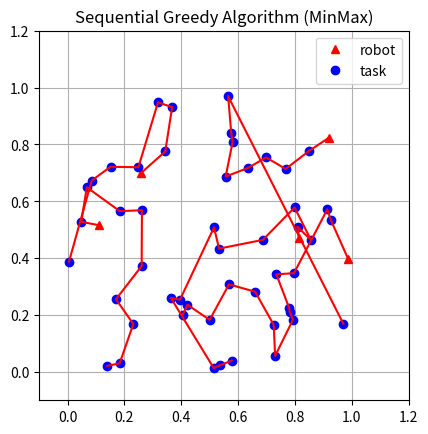

This figure's Python source:
import numpy as np
import copy
from scipy.spatial import distance_matrix

from matplotlib import pyplot as plt


robot_num = 5
task_num = 50

robot = np.random.uniform(0,1,(robot_num,2))
task = np.random.uniform(0,1,(task_num,2))

# Sequential Greedy Algorithm
I = [i for i in range(len(robot))]
J = [j for j in range(len(task))]

bundle = [[] for i in range(len(robot))]
path = [[] for i in range(len(robot))]
Sp = [0 for i in range(len(robot))]

L_t = len(task)
N_min = min(len(task),len(robot)*L_t)
alpha = 1
penalty = 100

eta = np.zeros(len(robot),dtype=np.int16)
score = -distance_matrix(robot,task)

for n in range(N_min):
    i_star,j_star = np.unravel_index(np.argmax(score, axis=None), score.shape)

    eta[i_star] += 1
    J.remove(j_star)

    # Construct Bundle
    bundle[i_star].append(j_star)

    # Construct Path
    if len(path[i_star]) > 0:
        c_list = []
        for k in range(len(path[i_star])+1):
            p = copy.deepcopy(path[i_star])
            p.insert(k,j_star)
            c = 0
            c += distance_matrix([robot[i_star]],[task[p[0]]]).squeeze()
            if len(p)>1:
              for loc in range(len(p)-1):
                c += distance_matrix([task[p[loc]]],[task[p[loc+1]]]).squeeze()
            c = -(c-Sp[i_star])
            c_list.append(c)

        idx = np.argmax(c_list)
        c_max = c_list[idx]

        path[i_star].insert(idx,j_star)
    else:
      path[i_star].append(j_star)

    Sp[i_star] = 0
    Sp[i_star] += distance_matrix([robot[i_star]],[task[path[i_star][0]]]).squeeze()
    if len(path[i_star])>1:
      for loc in range(len(path[i_star])-1):
          Sp[i_star] += distance_matrix([task[path[i_star][loc]]],[task[path[i_star][loc+1]]]).squeeze()

    max_length = max(Sp)

    if eta[i_star] == L_t:
        I.remove(i_star)
        score[i_star,:] = -np.inf

    score[I,j_star] = -np.inf

    # Score Update
    for i in I:
        for j in J:
            c_list = []
            for k in range(len(path[i])+1):
                p = copy.deepcopy(path[i])
                p.insert(k,j)
                c = 0
                c += distance_matrix([robot[i]],[task[p[0]]]).squeeze()
                if len(p)>1:
                  for loc in range(len(p)-1):
                    c += distance_matrix([task[p[loc]]],[task[p[loc+1]]]).squeeze()

                if c > max_length:
                  c = -(c-max_length)*penalty
                else:
                  c=-(c-Sp[i])
                c_list.append(c)

            if c_list:
              if i == i_star:
                  score[i,j] = (1/alpha) * max(c_list)
              else:
                  score[i,j] = max(c_list)

print("Path",bundle)
print("Bundle",path)
print("Max Route:",max(Sp))

fig, ax = plt.subplots()
ax.set_xlim((-0.1,1.2))
ax.set_ylim((-0.1,1.2))
ax.set_aspect("equal")

ax.set_title("Sequential Greedy Algorithm (MinMax)")
ax.plot(robot[:,0],robot[:,1],'r^',label="robot")
ax.plot(task[:,0],task[:,1],'bo',label="task")

for i in range(len(path)):
  p = copy.deepcopy(path[i])
  if p:
    ax.plot([robot[i,0],task[p[0],0]],[robot[i,1],task[p[0],1]],'r-')
    ax.plot(task[p,0],task[p,1],'r-')

ax.grid()
ax.legend(loc="upper right")

plt.show()
